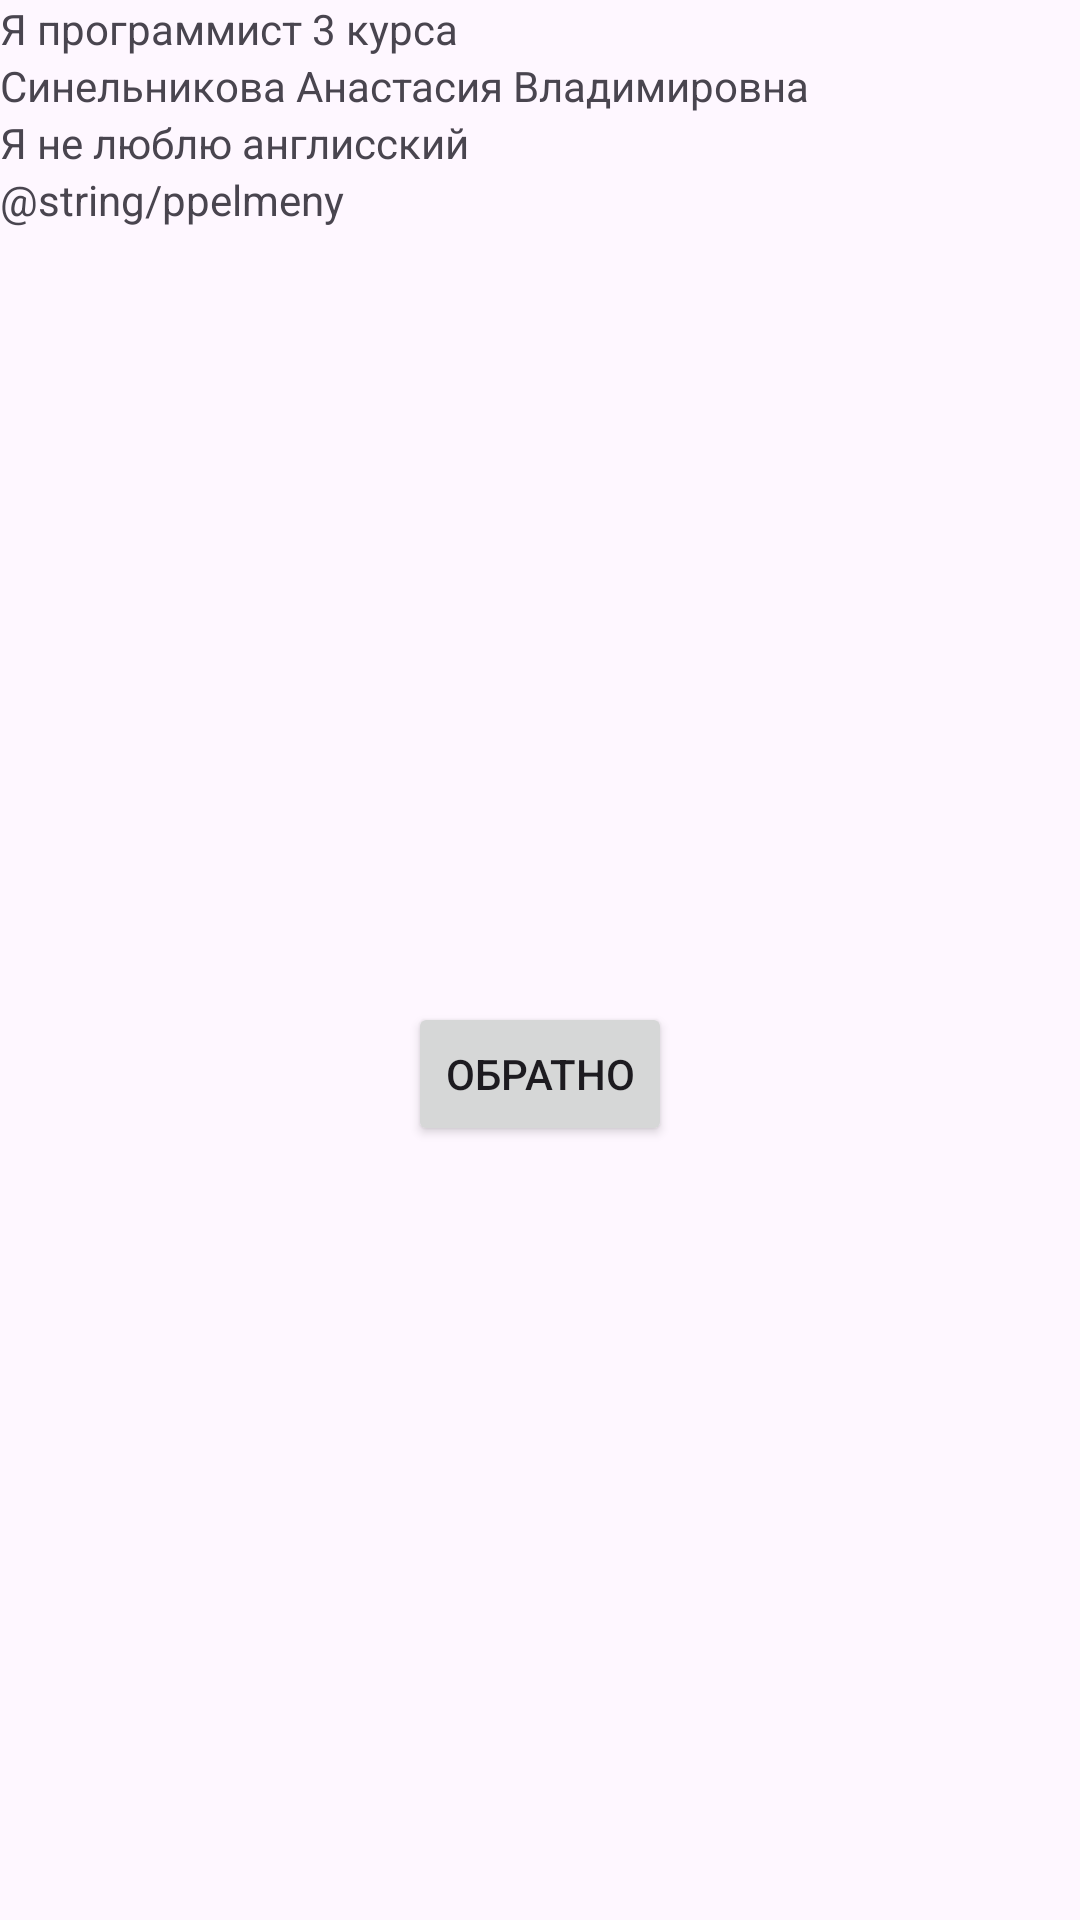

The Android layout XML behind this screen, and the referenced resources:
<!-- AndroidManifest.xml: application theme Theme.MyApplicationefss -->
<!-- res/layout/activity_main2.xml -->
<?xml version="1.0" encoding="utf-8"?>
<androidx.constraintlayout.widget.ConstraintLayout xmlns:android="http://schemas.android.com/apk/res/android"
    xmlns:app="http://schemas.android.com/apk/res-auto"
    xmlns:tools="http://schemas.android.com/tools"
    android:id="@+id/main"
    android:layout_width="match_parent"
    android:layout_height="match_parent"
    tools:context=".MainActivity2">

    <LinearLayout
        android:id="@+id/linearLayout"
        android:layout_width="0dp"
        android:layout_height="wrap_content"
        android:layout_weight="1"
        android:orientation="vertical"
        app:layout_constraintEnd_toEndOf="parent"
        app:layout_constraintStart_toStartOf="parent"
        app:layout_constraintTop_toTopOf="parent">

        <TextView
            android:id="@+id/textView"
            android:layout_width="wrap_content"
            android:layout_height="wrap_content"
            android:layout_weight="1"
            android:text="Я программист 3 курса" />

        <TextView
            android:id="@+id/textView2"
            android:layout_width="wrap_content"
            android:layout_height="wrap_content"
            android:layout_weight="1"
            android:text="Синельникова Анастасия Владимировна" />

        <TextView
            android:id="@+id/textView3"
            android:layout_width="match_parent"
            android:layout_height="wrap_content"
            android:layout_weight="1"
            android:text="Я не люблю англисский" />

        <TextView
            android:id="@+id/textView4"
            android:layout_width="match_parent"
            android:layout_height="wrap_content"
            android:layout_weight="1"
            android:text="@string/ppelmeny" />

    </LinearLayout>

    <Button
        android:id="@+id/button5"
        android:layout_width="wrap_content"
        android:layout_height="wrap_content"
        android:onClick="button5"
        android:text="обратно"
        app:layout_constraintBottom_toBottomOf="parent"
        app:layout_constraintEnd_toEndOf="parent"
        app:layout_constraintStart_toStartOf="parent"
        app:layout_constraintTop_toBottomOf="@+id/linearLayout" />

</androidx.constraintlayout.widget.ConstraintLayout>
<!-- resources referenced by this layout -->
<resources>
  <style name="Theme.MyApplicationefss" parent="Base.Theme.MyApplicationefss" />
  <style name="Base.Theme.MyApplicationefss" parent="Theme.Material3.DayNight.NoActionBar">
          
          
      </style>
</resources>
